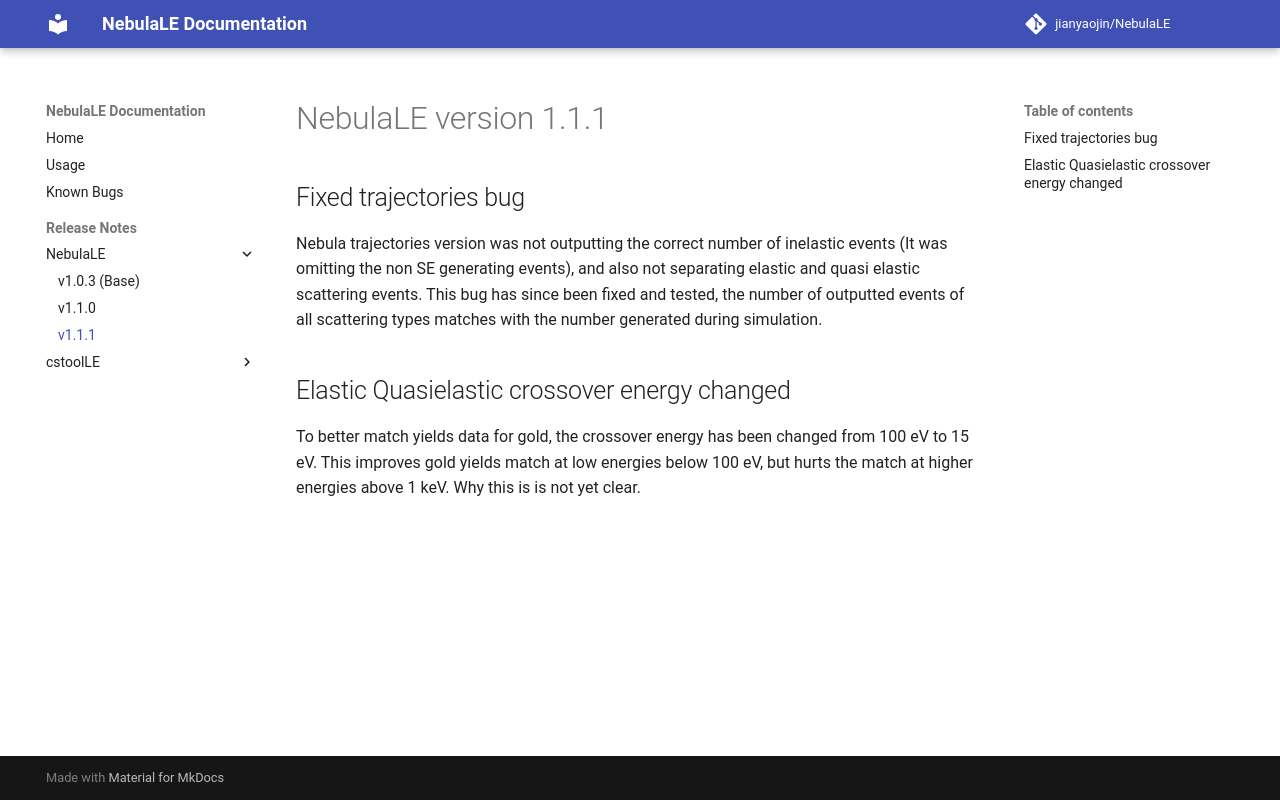

repository: jianyaojin/NebulaLE · page: release-notes/nebulale/v1.1.1/index.html · generator: mkdocs

# NebulaLE version 1.1.1

## Fixed trajectories bug

Nebula trajectories version was not outputting the correct number of inelastic events (It was omitting the non SE generating events), and also not separating elastic and quasi elastic scattering events. This bug has since been fixed and tested, the number of outputted events of all scattering types matches with the number generated during simulation.

## Elastic Quasielastic crossover energy changed

To better match yields data for gold, the crossover energy has been changed from 100 eV to 15 eV. This improves gold yields match at low energies below 100 eV, but hurts the match at higher energies above 1 keV. Why this is is not yet clear.
